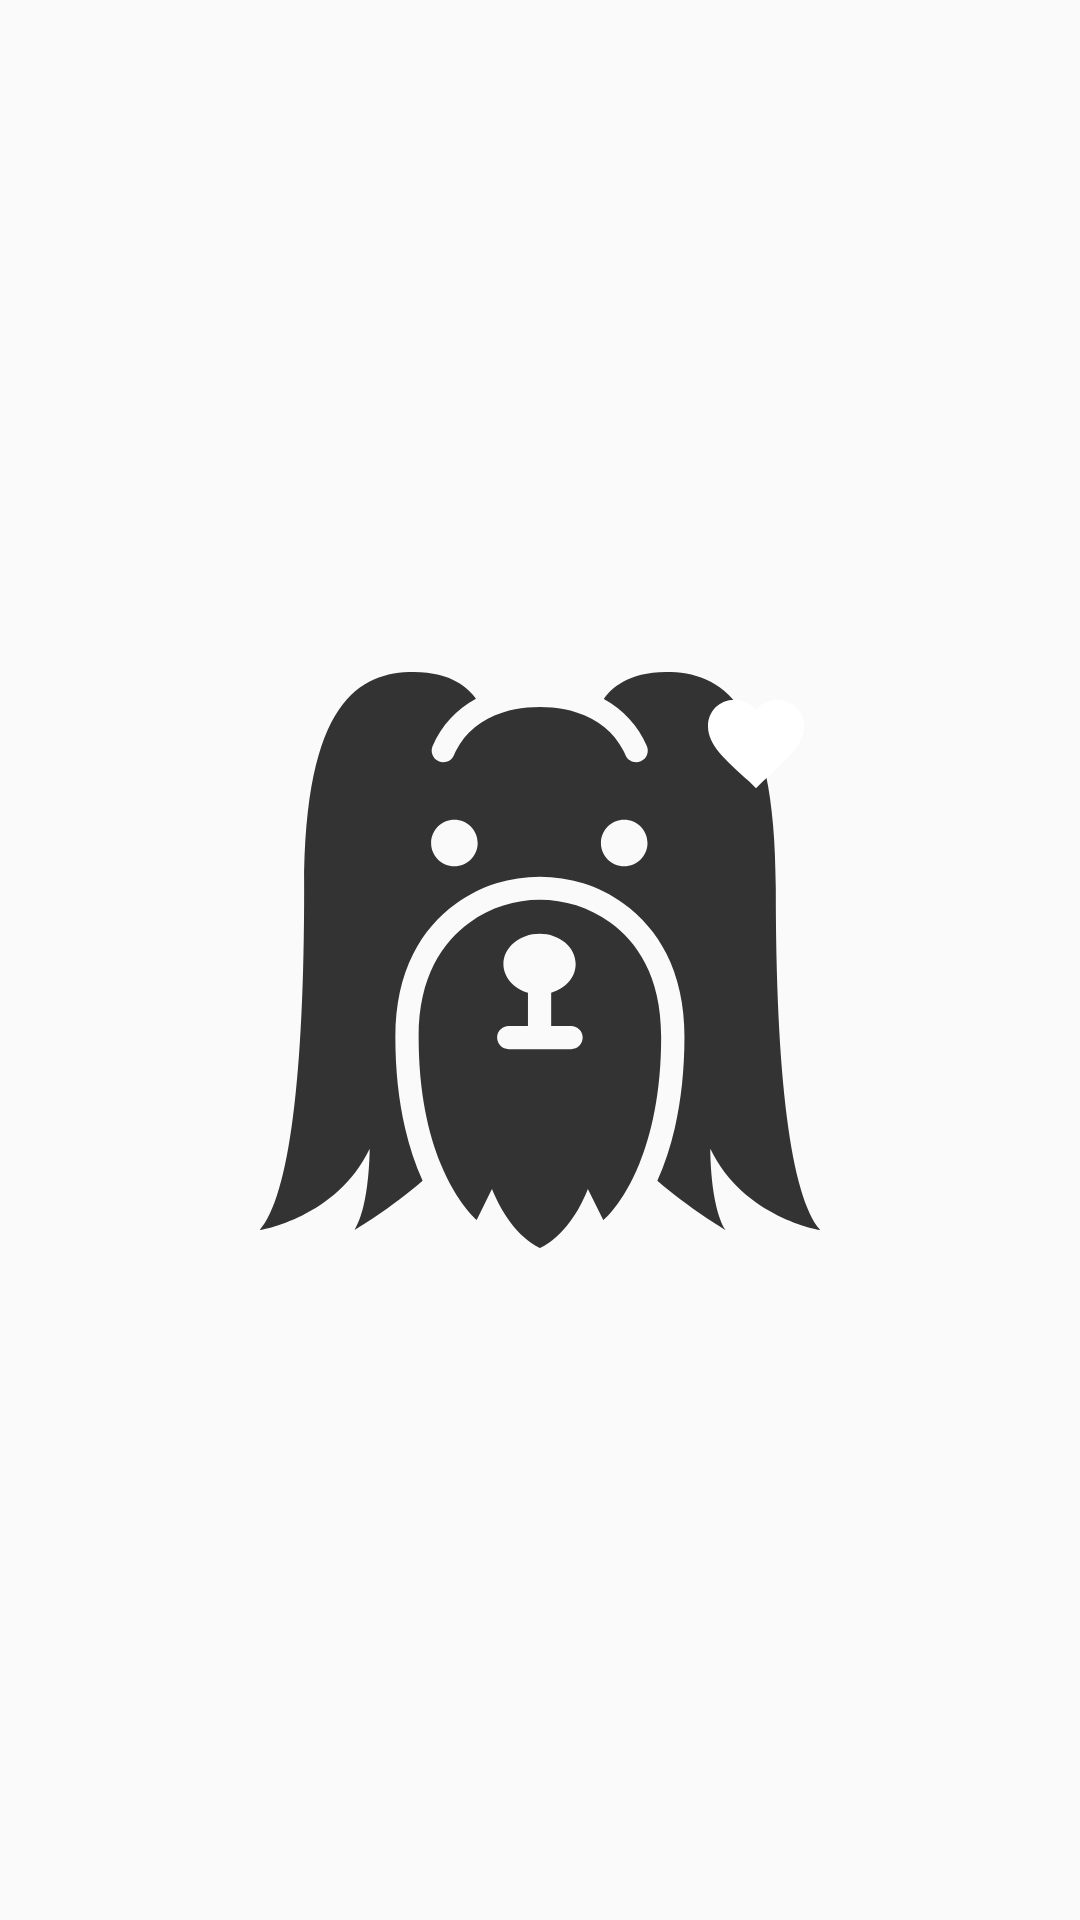

The Android layout XML behind this screen, and the referenced resources:
<!-- AndroidManifest.xml: application theme AppTheme -->
<!-- res/layout/gallery_item.xml -->
<?xml version="1.0" encoding="utf-8"?>
<android.support.constraint.ConstraintLayout xmlns:android="http://schemas.android.com/apk/res/android"
                                             xmlns:app="http://schemas.android.com/apk/res-auto"
                                             xmlns:tools="http://schemas.android.com/tools" android:layout_width="wrap_content"
                                             android:layout_height="wrap_content">

    <ImageView
            android:layout_width="192dp"
            android:layout_height="192dp" android:src="@drawable/ic_long_haired_dog_head"
            android:id="@+id/imageDog" android:layout_marginTop="8dp"
            app:layout_constraintTop_toTopOf="parent" app:layout_constraintStart_toStartOf="parent"
            android:layout_marginStart="8dp" app:layout_constraintEnd_toEndOf="parent" android:layout_marginEnd="8dp"
            android:layout_marginBottom="8dp" app:layout_constraintBottom_toBottomOf="parent"/>
    <ImageView
            android:layout_width="wrap_content"
            android:layout_height="wrap_content" android:src="@drawable/ic_favorite_heart_button"
            android:id="@+id/imageHeart"
            app:layout_constraintEnd_toEndOf="@+id/imageDog" android:layout_marginEnd="8dp"
            android:layout_marginTop="8dp" app:layout_constraintTop_toTopOf="@+id/imageDog"/>
</android.support.constraint.ConstraintLayout>
<!-- resources referenced by this layout -->
<resources>
  <!-- drawable ic_favorite_heart_button (drawable) -->
  <vector android:height="32dp" android:viewportHeight="510"
      android:viewportWidth="510" android:width="32dp" xmlns:android="http://schemas.android.com/apk/res/android">
      <path android:fillColor="#FFFFFF" android:pathData="M255,489.6l-35.7,-35.7C86.7,336.6 0,257.55 0,160.65C0,81.6 61.2,20.4 140.25,20.4c43.35,0 86.7,20.4 114.75,53.55C283.05,40.8 326.4,20.4 369.75,20.4C448.8,20.4 510,81.6 510,160.65c0,96.9 -86.7,175.95 -219.3,293.25L255,489.6z"/>
  </vector>
  <!-- drawable ic_long_haired_dog_head: vector/xml drawable (drawable, 2582 chars, omitted) -->
  <style name="AppTheme" parent="Theme.AppCompat.Light.DarkActionBar">
          
          <item name="colorPrimary">@color/colorPrimary</item>
          <item name="colorPrimaryDark">@color/colorPrimaryDark</item>
          <item name="colorAccent">@color/colorAccent</item>
      </style>
  <color name="colorPrimary">#008577</color>
  <color name="colorPrimaryDark">#00574B</color>
  <color name="colorAccent">#D81B60</color>
</resources>
